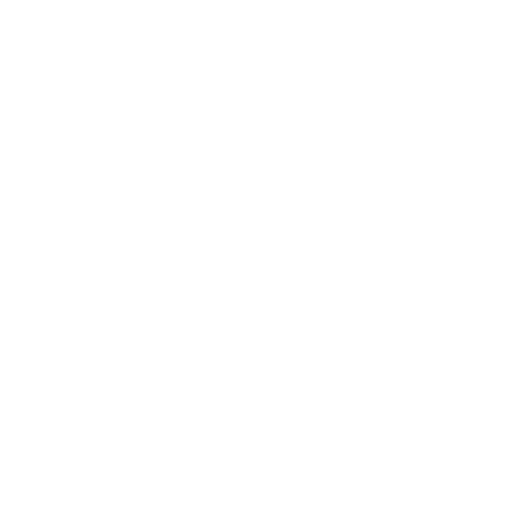
t = 0.00 s
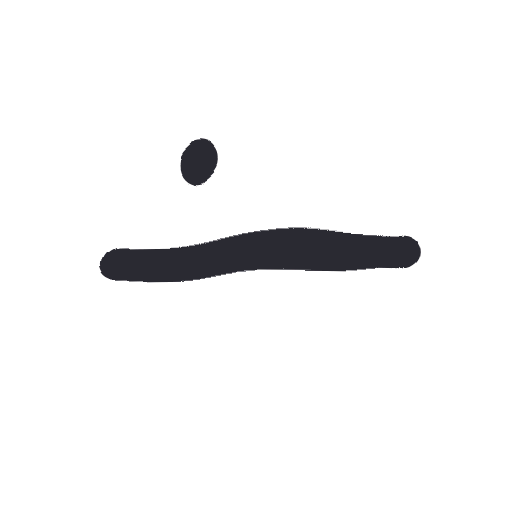
t = 0.17 s
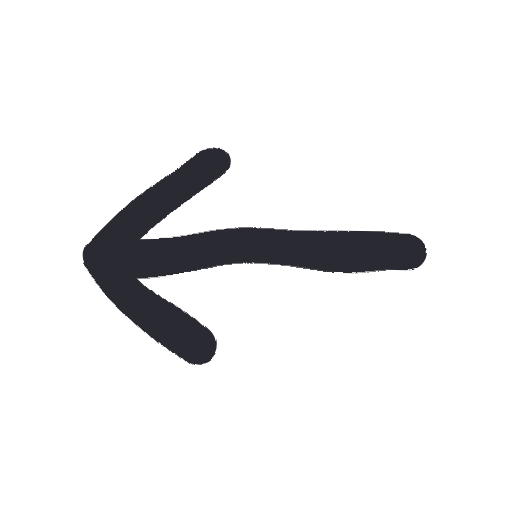
t = 0.34 s
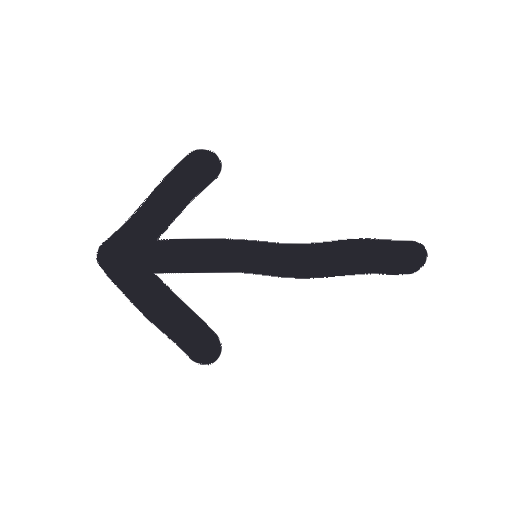
t = 0.52 s
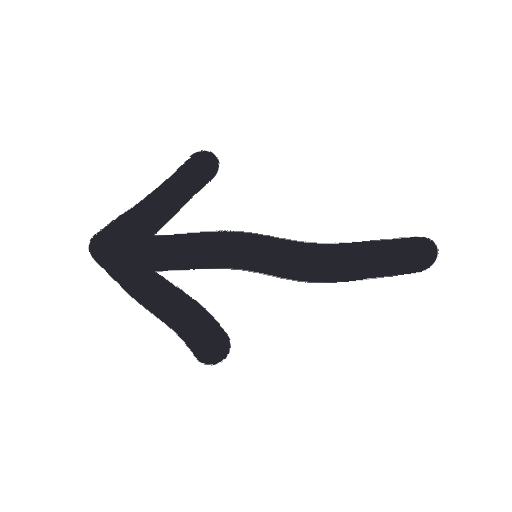
t = 0.69 s
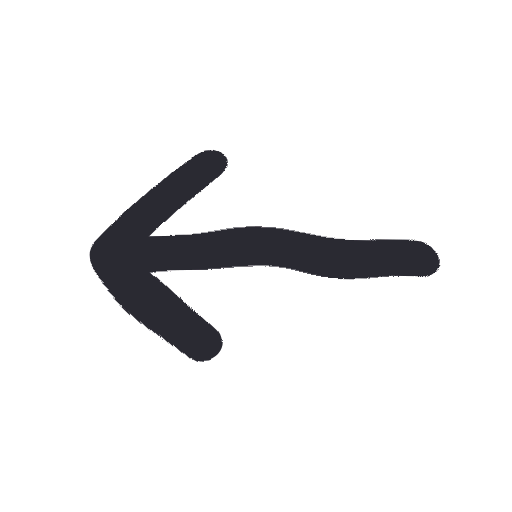
t = 0.86 s

The animated SVG that drew these frames (rendered in a browser with its animation timeline set to each time). Animation: 1 SMIL element (animate=1), 1 CSS @keyframes rule; one cycle of 0.86 s, repeats indefinitely.

<svg xmlns="http://www.w3.org/2000/svg" width="96" height="96" viewBox="0 0 48 48">
  <style>
    path {
      fill: none; stroke: #2b2a33; stroke-width: 3.4;
      stroke-linecap: round; stroke-linejoin: round;
      animation-name: draw;
      animation-timing-function: cubic-bezier(.65,.05,.36,1);
      animation-fill-mode: backwards;
    }
    /* drawn is the resting state; the animation hides the ink and puts it
       back, so a still render shows the finished icon, not nothing */
    @keyframes draw {
      /* hidden only in the from-frame: fill-mode backwards makes that cover the
         delay, so a staggered row never sits showing the dot a round line-cap
         paints at dashoffset 1 */
      from { stroke-dasharray: 1; stroke-dashoffset: 1; visibility: hidden }
      1% { visibility: visible }
      to { stroke-dasharray: 1; stroke-dashoffset: 0 }
    }
    @media (prefers-reduced-motion: reduce) { path { animation: none } }
  </style>
  <filter id="boil" x="-30%" y="-30%" width="160%" height="160%">
    <feTurbulence type="fractalNoise" baseFrequency="0.055" numOctaves="2" seed="1" result="noise">
      <animate attributeName="seed" values="1;2;3;4;5;6" dur="0.86s" repeatCount="indefinite" calcMode="discrete"/>
    </feTurbulence>
    <feDisplacementMap in="SourceGraphic" in2="noise" scale="4" xChannelSelector="R" yChannelSelector="G"/>
  </filter>
  <g filter="url(#boil)">
    <rect width="48" height="48" fill="none"/>
    <path pathLength="1" style="animation-duration:0.22s;animation-delay:0.00s" d="M 38.5 24 C 29.5 23.8, 20 23.8, 10.5 24"/>
    <path pathLength="1" style="animation-duration:0.19s;animation-delay:0.15s" d="M 19 15.5 C 16 18.3, 13 21.1, 10.2 24 C 13 26.9, 16 29.7, 19 32.5"/>
  </g>
</svg>
